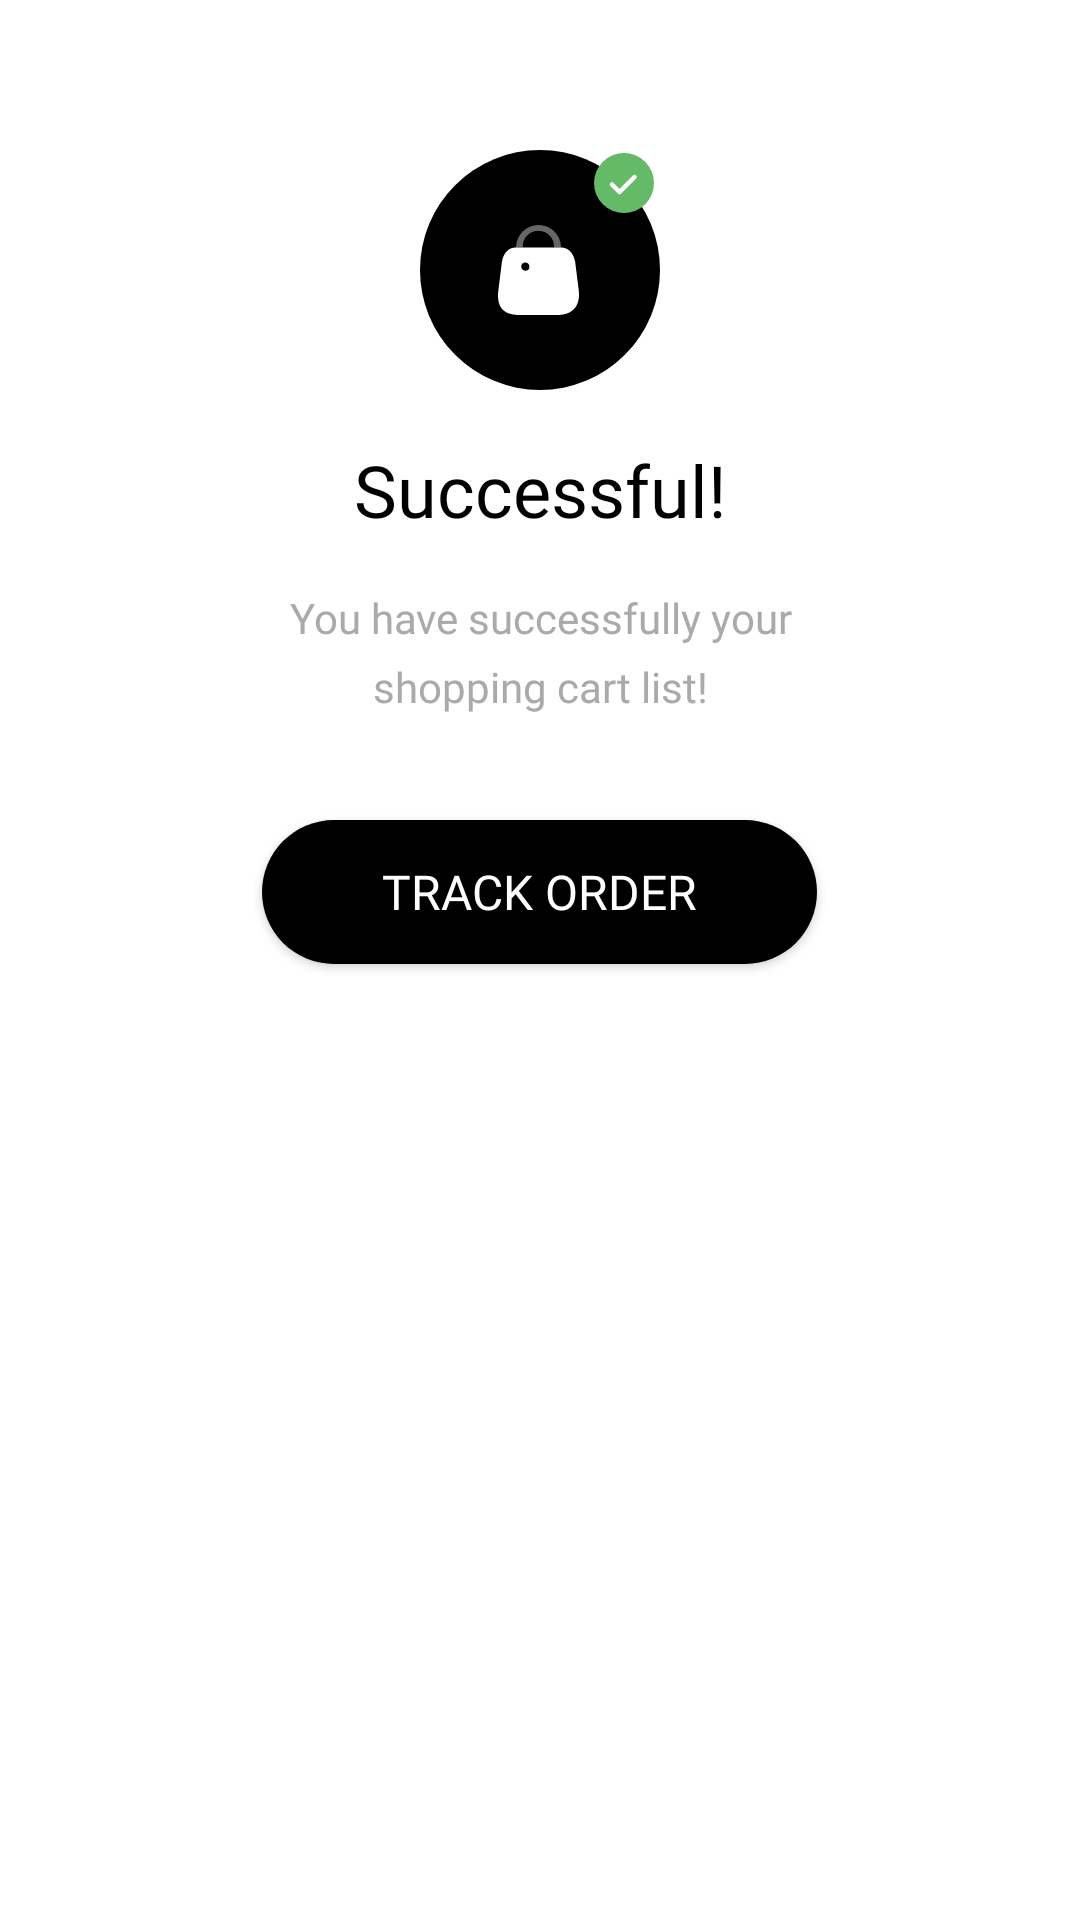

Layout XML and referenced resources for this Android screen:
<!-- AndroidManifest.xml: application theme Theme.EcommerceApp -->
<!-- res/layout/successful_alert_dialog.xml -->
<?xml version="1.0" encoding="utf-8"?>
<LinearLayout xmlns:android="http://schemas.android.com/apk/res/android"
    xmlns:app="http://schemas.android.com/apk/res-auto"
    android:layout_width="match_parent"
    android:layout_height="wrap_content"
    android:background="@drawable/_50_white_rect"
    android:padding="@dimen/_50dp"
    android:orientation="vertical">

    <ImageView
        android:id="@+id/imageView4"
        android:layout_width="match_parent"
        android:layout_height="wrap_content"
        app:srcCompat="@drawable/successful_icon"
        android:contentDescription="@string/prompt_icon" />

    <TextView
        android:id="@+id/textView12"
        android:layout_width="match_parent"
        android:layout_height="wrap_content"
        android:fontFamily="@font/montbold"
        android:textAlignment="center"
        android:textSize="@dimen/_24sp"
        android:textColor="@color/black"
        android:layout_marginTop="@dimen/_17dp"
        android:text="@string/successful" />

    <TextView
        android:id="@+id/textView13"
        android:layout_width="match_parent"
        android:layout_height="wrap_content"
        android:textAlignment="center"
        android:layout_marginTop="@dimen/_17dp"
        android:fontFamily="@font/montreglaur"
        android:textSize="@dimen/_14sp"
        android:lineHeight="@dimen/_23dp"
        android:textColor="@color/_AAA"
        android:text="@string/you_have_successfully_your_shopping_cart_list" />

    <androidx.appcompat.widget.AppCompatButton
        android:id="@+id/trackOrder"
        android:layout_width="wrap_content"
        android:layout_height="wrap_content"
        android:fontFamily="@font/montbold"
        android:textSize="@dimen/_16sp"
        android:background="@drawable/_50_black_rect"
        android:layout_gravity="center"
        android:textColor="@color/white"
        android:paddingStart="@dimen/_40dp"
        android:paddingEnd="@dimen/_40dp"
        android:layout_marginTop="@dimen/_35dp"
        android:text="@string/track_order" />
</LinearLayout>
<!-- resources referenced by this layout -->
<resources>
  <color name="_AAA">#FFAAAAAA</color>
  <color name="black">#FF000000</color>
  <color name="white">#FFFFFFFF</color>
  <dimen name="_14sp">14sp</dimen>
  <dimen name="_16sp">16sp</dimen>
  <dimen name="_17dp">17dp</dimen>
  <dimen name="_23dp">23dp</dimen>
  <dimen name="_24sp">24sp</dimen>
  <dimen name="_35dp">35dp</dimen>
  <dimen name="_40dp">40dp</dimen>
  <dimen name="_50dp">50dp</dimen>
  <!-- drawable _50_black_rect (drawable) -->
  <?xml version="1.0" encoding="utf-8"?>
  <shape xmlns:android="http://schemas.android.com/apk/res/android"
      android:shape="rectangle">
  
      <corners android:radius="@dimen/_50dp" />
      <solid android:color="@color/black" />
  </shape>
  <!-- drawable _50_white_rect (drawable) -->
  <?xml version="1.0" encoding="utf-8"?>
  <shape xmlns:android="http://schemas.android.com/apk/res/android">
      <corners android:radius="@dimen/_30dp"/>
      <solid android:color="@color/white"/>
  </shape>
  <!-- drawable successful_icon (drawable) -->
  <vector xmlns:android="http://schemas.android.com/apk/res/android"
      android:width="80dp"
      android:height="80dp"
      android:viewportWidth="80"
      android:viewportHeight="80">
    <path
        android:fillColor="#FF000000"
        android:pathData="M40,40m-40,0a40,40 0,1 1,80 0a40,40 0,1 1,-80 0"/>
    <path
        android:pathData="M52.87,46.472 L51.717,37.18C51.014,33.864 49.025,32.5 47.13,32.5L31.9,32.5C29.975,32.5 27.921,33.769 27.324,37.18L26.157,46.472C25.2,53.294 28.716,55 33.3,55L45.738,55C50.311,55 53.718,52.53 52.87,46.472ZM35.146,40.223a1.365,1.365 0,1 1,1.326 -1.365A1.346,1.346 0,0 1,35.146 40.223ZM42.5,38.858a1.326,1.326 0,1 0,1.326 -1.364A1.346,1.346 0,0 0,42.5 38.858Z"
        android:fillColor="#fff"/>
    <path
        android:pathData="M46.961,32.161A0.753,0.753 0,0 1,46.9 32.5L44.74,32.5a0.972,0.972 0,0 1,-0.065 -0.339,5.226 5.226,0 0,0 -10.452,0 0.973,0.973 0,0 1,0 0.339L32.015,32.5a0.973,0.973 0,0 1,0 -0.339A7.5,7.5 0,0 1,47 32.161Z"
        android:strokeAlpha="0.4"
        android:fillColor="#fff"
        android:fillAlpha="0.4"/>
    <path
        android:pathData="M68,11m-10,0a10,10 0,1 1,20 0a10,10 0,1 1,-20 0"
        android:fillColor="#64ba67"/>
    <path
        android:pathData="M64,11.5 L66.5,14l5,-5"
        android:strokeLineJoin="round"
        android:strokeWidth="1.5"
        android:fillColor="#00000000"
        android:strokeColor="#fff"
        android:strokeLineCap="round"/>
  </vector>
  <string name="prompt_icon">Prompt Icon</string>
  <string name="successful">Successful!</string>
  <string name="track_order">Track Order</string>
  <string name="you_have_successfully_your_shopping_cart_list">You have successfully your\nshopping cart list!</string>
  <style name="Theme.EcommerceApp" parent="Theme.MaterialComponents.Light.NoActionBar">
          
          <item name="colorPrimary">@color/purple_500</item>
          <item name="colorPrimaryVariant">@color/purple_700</item>
          <item name="colorOnPrimary">@color/white</item>
          
          <item name="colorSecondary">@color/teal_200</item>
          <item name="colorSecondaryVariant">@color/teal_700</item>
          <item name="colorOnSecondary">@color/black</item>
          
  
         <item name="android:windowLayoutInDisplayCutoutMode">shortEdges</item>
          <item name="android:windowTranslucentStatus">true</item>
  
          
      </style>
  <dimen name="_30dp">30dp</dimen>
  <color name="purple_500">#FF6200EE</color>
  <color name="purple_700">#FF3700B3</color>
  <color name="teal_200">#FF03DAC5</color>
  <color name="teal_700">#FF018786</color>
</resources>
